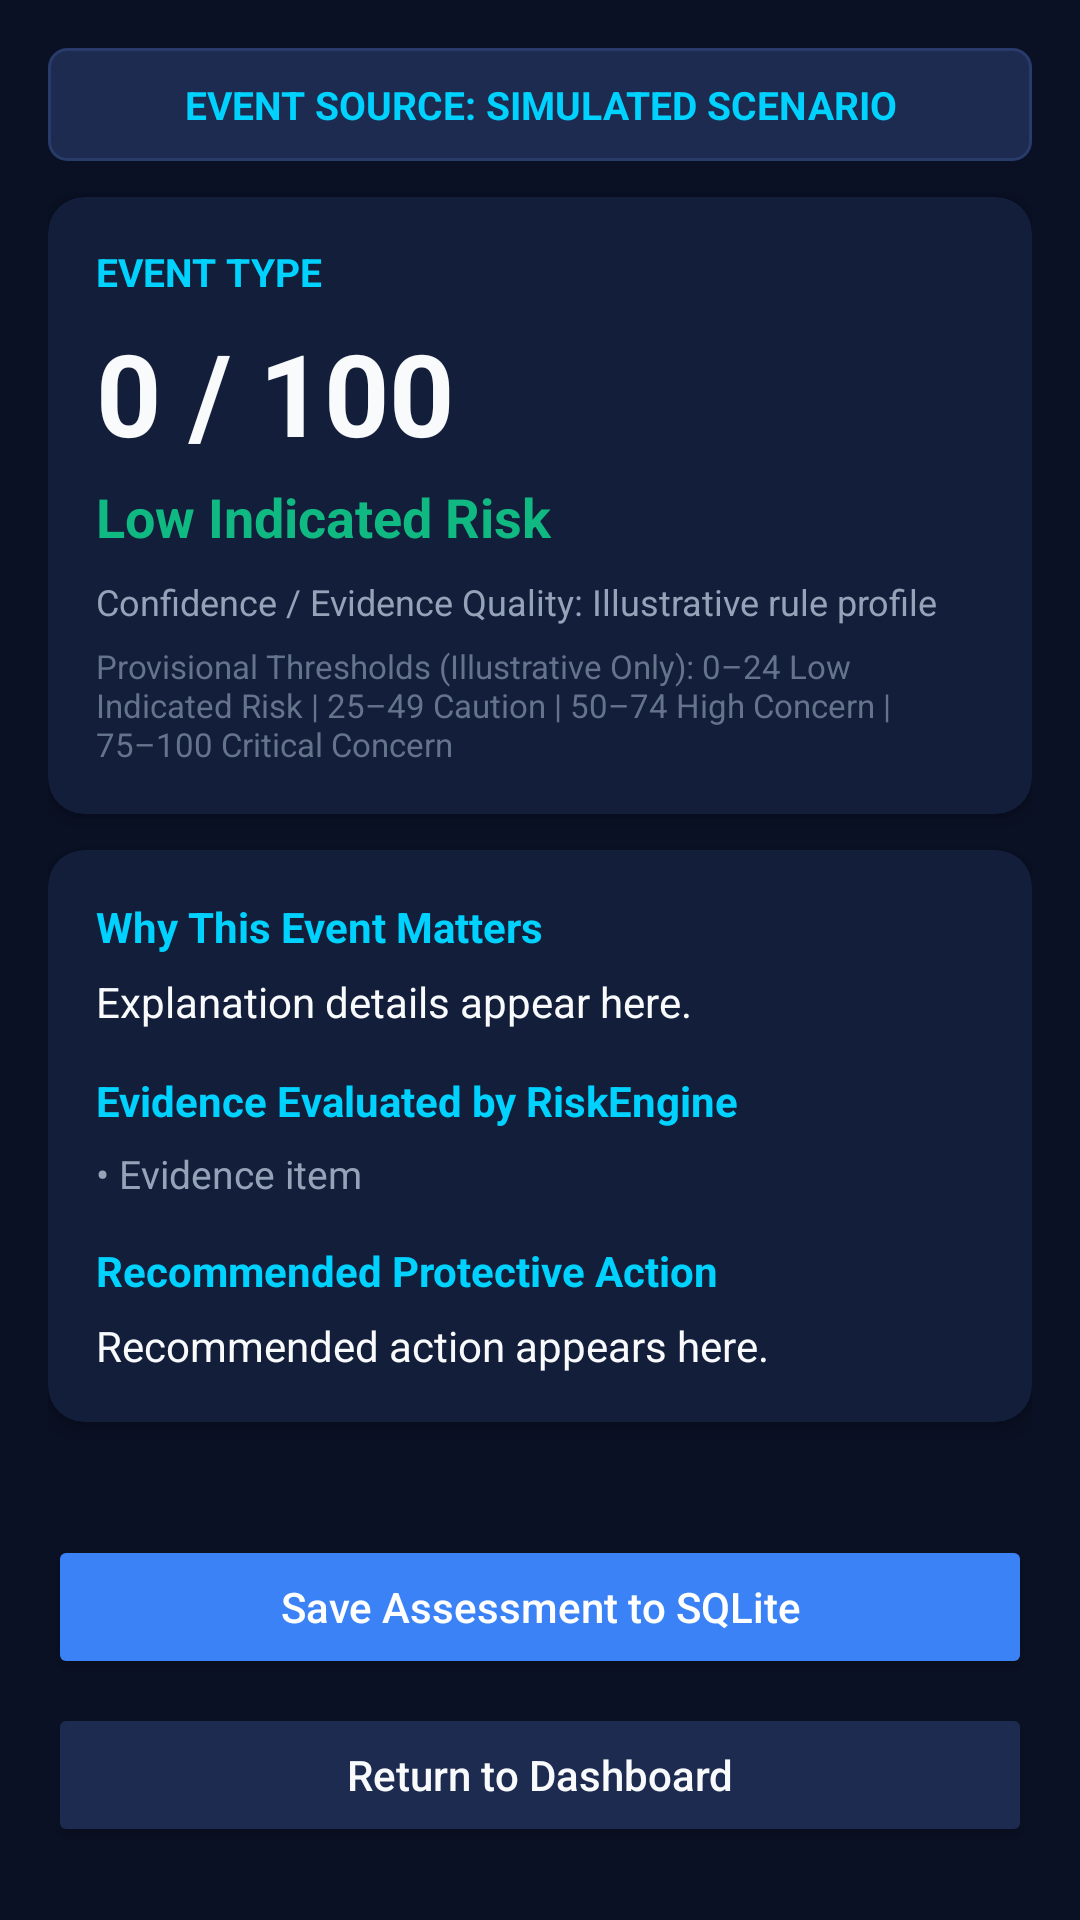

The Android layout XML behind this screen, and the referenced resources:
<!-- AndroidManifest.xml: application theme Theme.PortShield -->
<!-- res/layout/activity_assessment.xml -->
<?xml version="1.0" encoding="utf-8"?>
<ScrollView xmlns:android="http://schemas.android.com/apk/res/android"
    xmlns:app="http://schemas.android.com/apk/res-auto"
    android:layout_width="match_parent"
    android:layout_height="match_parent"
    android:background="@color/bg_navy_primary"
    android:fillViewport="true">

    <LinearLayout
        android:layout_width="match_parent"
        android:layout_height="wrap_content"
        android:orientation="vertical"
        android:padding="@dimen/screen_padding">

        
        <TextView
            android:id="@+id/tvAssessmentSourceBanner"
            android:layout_width="match_parent"
            android:layout_height="wrap_content"
            android:layout_marginBottom="12dp"
            android:background="@drawable/bg_status_badge"
            android:gravity="center"
            android:padding="10dp"
            android:text="EVENT SOURCE: SIMULATED SCENARIO"
            android:textColor="@color/accent_cyan"
            android:textSize="13sp"
            android:textStyle="bold" />

        
        <androidx.cardview.widget.CardView
            android:layout_width="match_parent"
            android:layout_height="wrap_content"
            android:layout_marginBottom="@dimen/card_margin_bottom"
            app:cardBackgroundColor="@color/bg_navy_card"
            app:cardCornerRadius="@dimen/card_corner_radius"
            app:cardElevation="4dp">

            <LinearLayout
                android:layout_width="match_parent"
                android:layout_height="wrap_content"
                android:orientation="vertical"
                android:padding="@dimen/card_padding">

                <TextView
                    android:id="@+id/tvAssessmentEventType"
                    android:layout_width="wrap_content"
                    android:layout_height="wrap_content"
                    android:text="EVENT TYPE"
                    android:textColor="@color/accent_cyan"
                    android:textSize="13sp"
                    android:textStyle="bold" />

                <TextView
                    android:id="@+id/tvAssessmentScore"
                    android:layout_width="wrap_content"
                    android:layout_height="wrap_content"
                    android:layout_marginTop="6dp"
                    android:text="0 / 100"
                    android:textColor="@color/text_primary"
                    android:textSize="38sp"
                    android:textStyle="bold" />

                <TextView
                    android:id="@+id/tvAssessmentCategory"
                    android:layout_width="wrap_content"
                    android:layout_height="wrap_content"
                    android:layout_marginTop="4dp"
                    android:text="Low Indicated Risk"
                    android:textColor="@color/risk_low_green"
                    android:textSize="18sp"
                    android:textStyle="bold" />

                <TextView
                    android:id="@+id/tvAssessmentConfidence"
                    android:layout_width="match_parent"
                    android:layout_height="wrap_content"
                    android:layout_marginTop="8dp"
                    android:text="Confidence / Evidence Quality: Illustrative rule profile"
                    android:textColor="@color/text_secondary"
                    android:textSize="12sp" />

                <TextView
                    android:id="@+id/tvAssessmentThresholds"
                    android:layout_width="match_parent"
                    android:layout_height="wrap_content"
                    android:layout_marginTop="6dp"
                    android:text="@string/threshold_disclaimer"
                    android:textColor="@color/text_muted"
                    android:textSize="11sp" />
            </LinearLayout>
        </androidx.cardview.widget.CardView>

        
        <androidx.cardview.widget.CardView
            android:layout_width="match_parent"
            android:layout_height="wrap_content"
            android:layout_marginBottom="@dimen/card_margin_bottom"
            app:cardBackgroundColor="@color/bg_navy_card"
            app:cardCornerRadius="@dimen/card_corner_radius"
            app:cardElevation="4dp">

            <LinearLayout
                android:layout_width="match_parent"
                android:layout_height="wrap_content"
                android:orientation="vertical"
                android:padding="@dimen/card_padding">

                <TextView
                    android:layout_width="wrap_content"
                    android:layout_height="wrap_content"
                    android:text="Why This Event Matters"
                    android:textColor="@color/accent_cyan"
                    android:textSize="14sp"
                    android:textStyle="bold" />

                <TextView
                    android:id="@+id/tvAssessmentExplanation"
                    android:layout_width="match_parent"
                    android:layout_height="wrap_content"
                    android:layout_marginTop="6dp"
                    android:text="Explanation details appear here."
                    android:textColor="@color/text_primary"
                    android:textSize="14sp" />

                <TextView
                    android:layout_width="wrap_content"
                    android:layout_height="wrap_content"
                    android:layout_marginTop="14dp"
                    android:text="Evidence Evaluated by RiskEngine"
                    android:textColor="@color/accent_cyan"
                    android:textSize="14sp"
                    android:textStyle="bold" />

                <TextView
                    android:id="@+id/tvAssessmentEvidence"
                    android:layout_width="match_parent"
                    android:layout_height="wrap_content"
                    android:layout_marginTop="6dp"
                    android:text="• Evidence item"
                    android:textColor="@color/text_secondary"
                    android:textSize="13sp" />

                <TextView
                    android:layout_width="wrap_content"
                    android:layout_height="wrap_content"
                    android:layout_marginTop="14dp"
                    android:text="Recommended Protective Action"
                    android:textColor="@color/accent_cyan"
                    android:textSize="14sp"
                    android:textStyle="bold" />

                <TextView
                    android:id="@+id/tvAssessmentRecommendation"
                    android:layout_width="match_parent"
                    android:layout_height="wrap_content"
                    android:layout_marginTop="6dp"
                    android:text="Recommended action appears here."
                    android:textColor="@color/text_primary"
                    android:textSize="14sp" />
            </LinearLayout>
        </androidx.cardview.widget.CardView>

        
        <TextView
            android:id="@+id/tvSaveStatus"
            android:layout_width="match_parent"
            android:layout_height="wrap_content"
            android:layout_marginBottom="8dp"
            android:gravity="center"
            android:textColor="@color/risk_low_green"
            android:textSize="13sp" />

        <Button
            android:id="@+id/btnSaveAssessment"
            android:layout_width="match_parent"
            android:layout_height="wrap_content"
            android:backgroundTint="@color/accent_blue"
            android:text="@string/btn_save_assessment"
            android:textAllCaps="false"
            android:textColor="@color/white" />

        <Button
            android:id="@+id/btnAssessmentBack"
            android:layout_width="match_parent"
            android:layout_height="wrap_content"
            android:layout_marginTop="8dp"
            android:backgroundTint="@color/bg_navy_elevated"
            android:text="@string/btn_back_dashboard"
            android:textAllCaps="false"
            android:textColor="@color/text_primary" />

    </LinearLayout>
</ScrollView>
<!-- resources referenced by this layout -->
<resources>
  <color name="accent_blue">#3B82F6</color>
  <color name="accent_cyan">#00D2FF</color>
  <color name="bg_navy_card">#131E3A</color>
  <color name="bg_navy_elevated">#1C2B4F</color>
  <color name="bg_navy_primary">#0A1124</color>
  <color name="risk_low_green">#10B981</color>
  <color name="text_muted">#64748B</color>
  <color name="text_primary">#F8FAFC</color>
  <color name="text_secondary">#94A3B8</color>
  <color name="white">#FFFFFF</color>
  <dimen name="card_corner_radius">12dp</dimen>
  <dimen name="card_margin_bottom">12dp</dimen>
  <dimen name="card_padding">16dp</dimen>
  <dimen name="screen_padding">16dp</dimen>
  <!-- drawable bg_status_badge (drawable) -->
  <?xml version="1.0" encoding="utf-8"?>
  <shape xmlns:android="http://schemas.android.com/apk/res/android"
      android:shape="rectangle">
      <solid android:color="@color/bg_navy_elevated" />
      <corners android:radius="6dp" />
      <stroke
          android:width="1dp"
          android:color="@color/border_subtle" />
  </shape>
  <string name="btn_back_dashboard">Return to Dashboard</string>
  <string name="btn_save_assessment">Save Assessment to SQLite</string>
  <string name="threshold_disclaimer">Provisional Thresholds (Illustrative Only): 0–24 Low Indicated Risk | 25–49 Caution | 50–74 High Concern | 75–100 Critical Concern</string>
  <style name="Theme.PortShield" parent="Theme.MaterialComponents.DayNight.DarkActionBar">
          <item name="colorPrimary">@color/bg_navy_card</item>
          <item name="colorPrimaryVariant">@color/bg_navy_primary</item>
          <item name="colorOnPrimary">@color/text_primary</item>
          <item name="colorSecondary">@color/accent_cyan</item>
          <item name="colorOnSecondary">@color/bg_navy_primary</item>
          <item name="android:windowBackground">@color/bg_navy_primary</item>
          <item name="android:statusBarColor">@color/bg_navy_primary</item>
          <item name="android:navigationBarColor">@color/bg_navy_primary</item>
      </style>
  <color name="border_subtle">#293B6A</color>
</resources>
